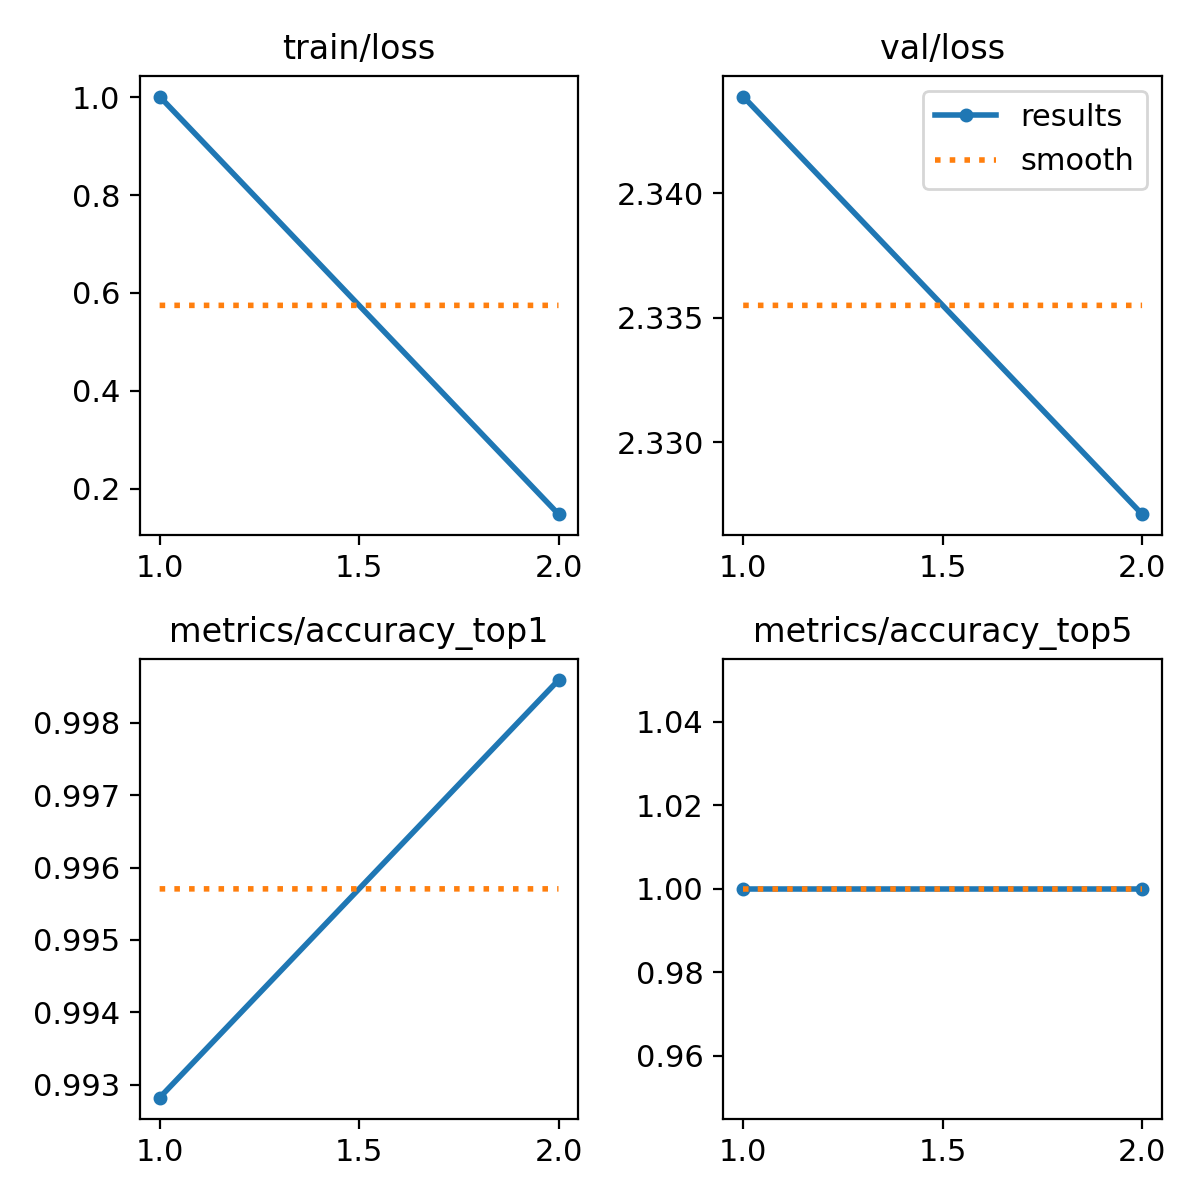

The data file committed next to this chart (first rows):
epoch, train/loss, metrics/accuracy_top1, metrics/accuracy_top5, val/loss, lr/pg0, lr/pg1, lr/pg2
1, 1.001, 0.9928, 1, 2.344, 0.0002379, 0.0002379, 0.0002379
2, 0.1475, 0.9986, 1, 2.327, 0.0002403, 0.0002403, 0.0002403
